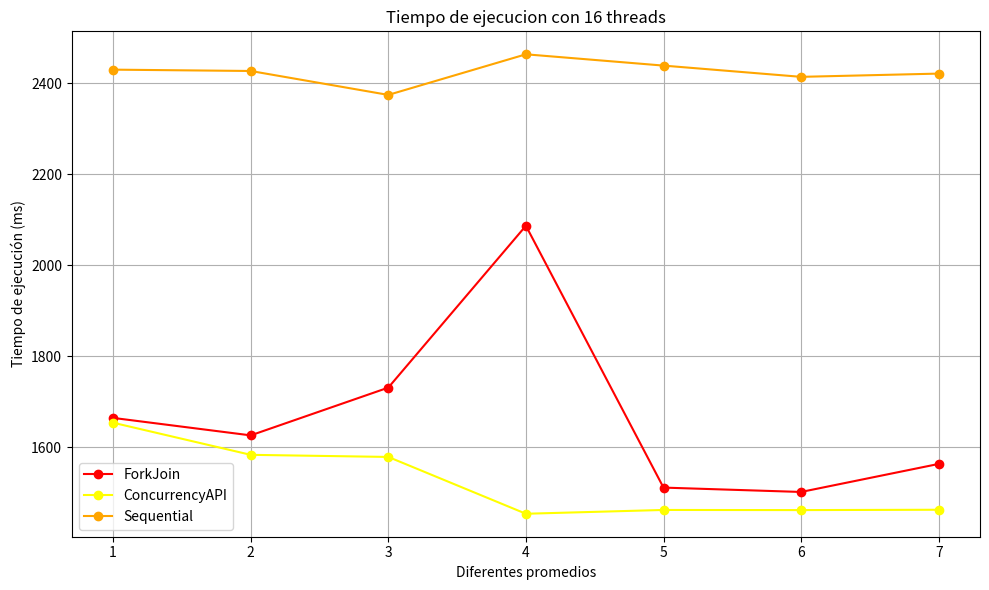
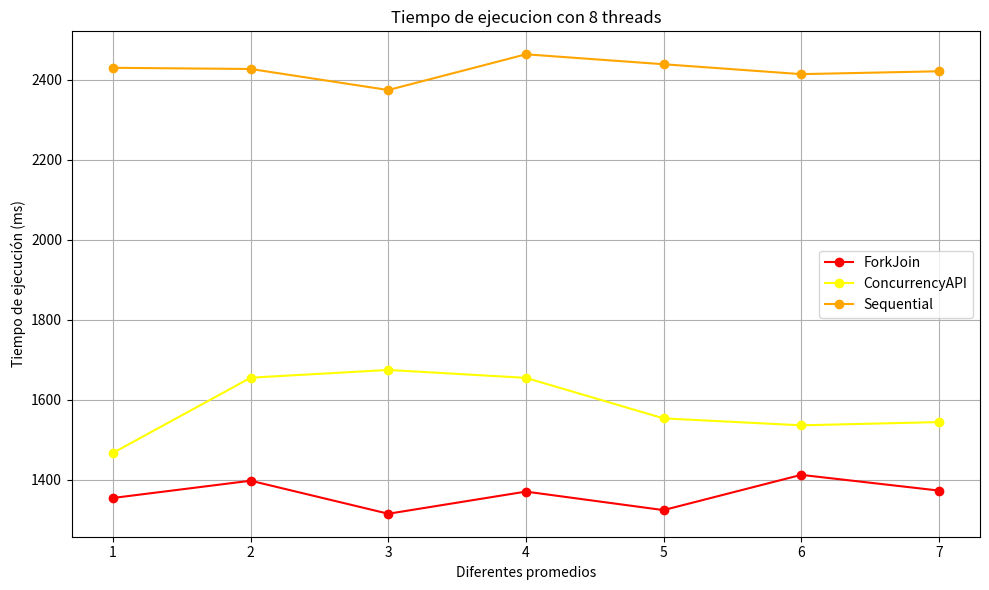
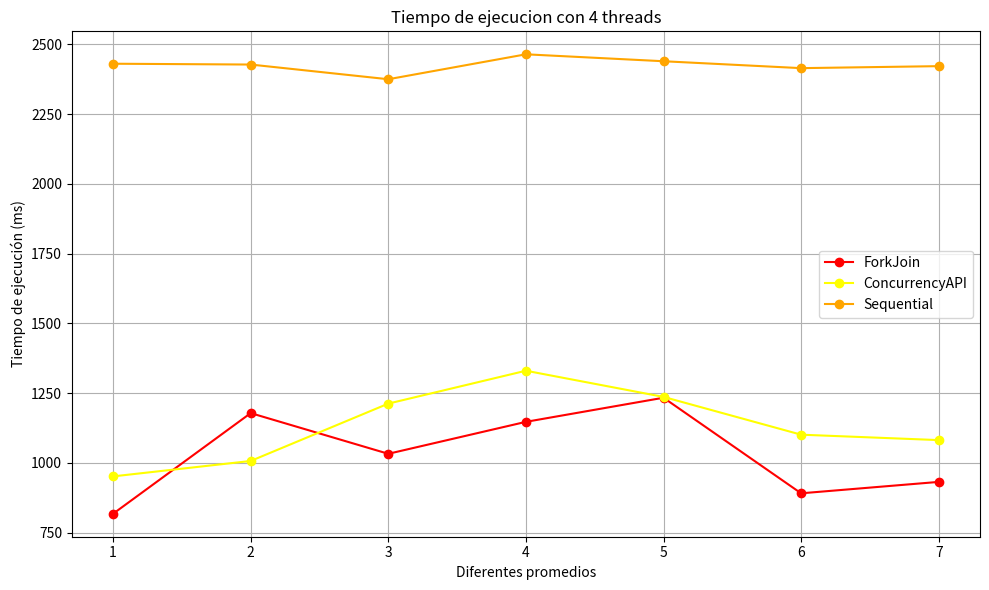
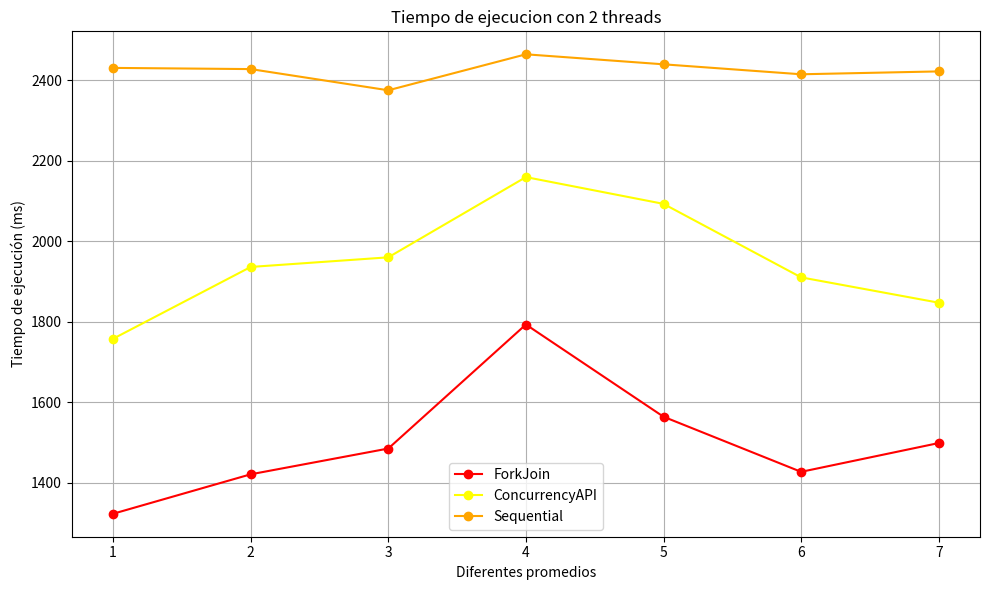

The script that saved these images, in order:
import matplotlib.pyplot as plt


def main():
    execution_time_comparison_with_16_threads()
    execution_time_comparison_with_8_threads()
    execution_time_comparison_with_4_threads()
    execution_time_comparison_with_2_threads()

def execution_time_comparison_with_16_threads():
    runs = ['1', '2', '3', '4', '5', '6', '7']

    fork_join = [1664.05, 1625.6, 1730.7, 2086.8, 1510.7, 1501.1, 1562.8]
    concurrency_api = [1653.45, 1582.8, 1578.15, 1453.15, 1461.5, 1461.2, 1461.95]
    sequential = [2430.35, 2427.4, 2374.75, 2464.1, 2439.25, 2414.5, 2421.65]

    plt.figure(figsize=(10, 6))

    plt.plot(runs, fork_join, label='ForkJoin', marker='o', color='red')
    plt.plot(runs, concurrency_api, label='ConcurrencyAPI', marker='o', color='yellow')
    plt.plot(runs, sequential, label='Sequential', marker='o', color='orange')

    plt.xlabel('Diferentes promedios')
    plt.ylabel('Tiempo de ejecución (ms)')
    plt.title('Tiempo de ejecucion con 16 threads')
    plt.grid(True)

    plt.legend()
    plt.tight_layout()
    plt.show()

def execution_time_comparison_with_8_threads():
    runs = ['1', '2', '3', '4', '5', '6', '7']

    fork_join = [1354.7, 1397.8, 1315.2, 1370.6, 1324.3, 1412.45, 1373.2]
    concurrency_api = [1467.5, 1655.45, 1674.8, 1655.0, 1553.7, 1536.35, 1544.4]
    sequential = [2430.35, 2427.4, 2374.75, 2464.1, 2439.25, 2414.5, 2421.65]

    plt.figure(figsize=(10, 6))

    plt.plot(runs, fork_join, label='ForkJoin', marker='o', color='red')
    plt.plot(runs, concurrency_api, label='ConcurrencyAPI', marker='o', color='yellow')
    plt.plot(runs, sequential, label='Sequential', marker='o', color='orange')

    plt.xlabel('Diferentes promedios')
    plt.ylabel('Tiempo de ejecución (ms)')
    plt.title('Tiempo de ejecucion con 8 threads')
    plt.grid(True)

    plt.legend()
    plt.tight_layout()
    plt.show()

def execution_time_comparison_with_4_threads():
    runs = ['1', '2', '3', '4', '5', '6', '7']

    fork_join = [817.6, 1178.25, 1032.45, 1146.95, 1233.4, 890.85, 931.75]
    concurrency_api = [951.5, 1006.75, 1212.3, 1330.15, 1236.35, 1100.95, 1081.55]
    sequential = [2430.35, 2427.4, 2374.75, 2464.1, 2439.25, 2414.5, 2421.65]

    plt.figure(figsize=(10, 6))

    plt.plot(runs, fork_join, label='ForkJoin', marker='o', color='red')
    plt.plot(runs, concurrency_api, label='ConcurrencyAPI', marker='o', color='yellow')
    plt.plot(runs, sequential, label='Sequential', marker='o', color='orange')

    plt.xlabel('Diferentes promedios')
    plt.ylabel('Tiempo de ejecución (ms)')
    plt.title('Tiempo de ejecucion con 4 threads')
    plt.grid(True)

    plt.legend()
    plt.tight_layout()
    plt.show()

def execution_time_comparison_with_2_threads():
    runs = ['1', '2', '3', '4', '5', '6', '7']

    fork_join = [1323.3, 1421.25, 1485.25, 1793.2, 1564.2, 1427.35,1498.85]
    concurrency_api = [1757.8, 1936.1, 1960.0, 2159.2, 2092.75, 1910.25, 1847.35]
    sequential = [2430.35, 2427.4, 2374.75, 2464.1, 2439.25, 2414.5, 2421.65]

    plt.figure(figsize=(10, 6))

    plt.plot(runs, fork_join, label='ForkJoin', marker='o', color='red')
    plt.plot(runs, concurrency_api, label='ConcurrencyAPI', marker='o', color='yellow')
    plt.plot(runs, sequential, label='Sequential', marker='o', color='orange')

    plt.xlabel('Diferentes promedios')
    plt.ylabel('Tiempo de ejecución (ms)')
    plt.title('Tiempo de ejecucion con 2 threads')
    plt.grid(True)

    plt.legend()
    plt.tight_layout()
    plt.show()


if __name__ == "__main__":
    main()